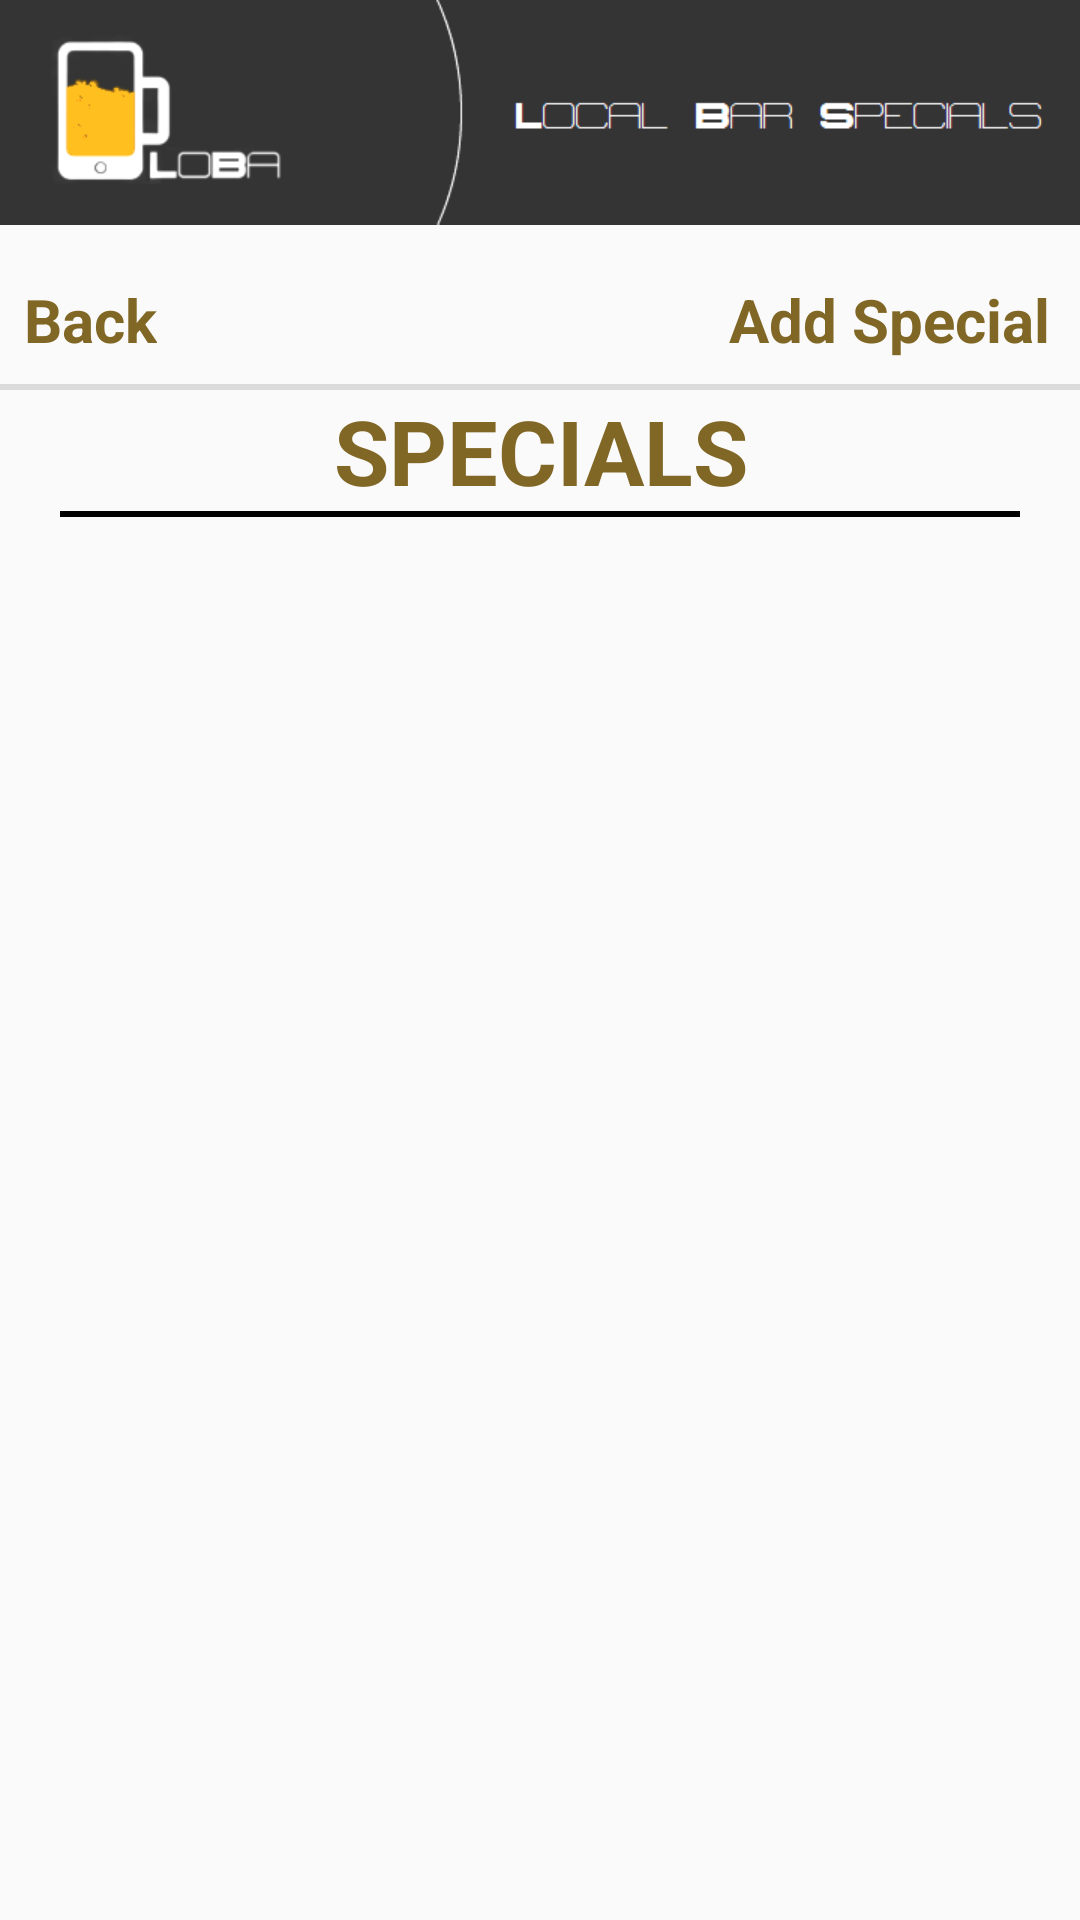

Layout XML and referenced resources for this Android screen:
<!-- AndroidManifest.xml: application theme AppTheme -->
<!-- res/layout/activity_single_bar_details.xml -->
<LinearLayout xmlns:android="http://schemas.android.com/apk/res/android"
              android:layout_width="match_parent"
              android:layout_height="match_parent"
              android:orientation="vertical"
              android:background="@drawable/lobabackground">

    <ImageView
        android:src="@drawable/lobaheader"
        android:layout_width="match_parent"
        android:layout_height="150dp"
        android:layout_marginTop="-38dp"
        android:layout_marginBottom="-20dp"/>

    <LinearLayout
        android:layout_width="match_parent"
        android:layout_height="match_parent"
        android:orientation="vertical">

        <LinearLayout
            android:layout_width="match_parent"
            android:layout_height="wrap_content"
            android:orientation="horizontal"
            style="?android:listSeparatorTextViewStyle"
            android:layout_marginTop="-10dp"
            android:padding="10dp">

            <LinearLayout
                android:layout_width="wrap_content"
                android:layout_height="wrap_content"
                android:orientation="horizontal"
                android:layout_weight="1">

                <TextView
                    android:id="@+id/back_button"
                    android:layout_width="wrap_content"
                    android:layout_height="wrap_content"
                    android:text="@string/go_back_title"
                    android:textSize="20dp"
                    android:textStyle="bold"
                    android:textColor="@color/single_bar_text_color"/>
            </LinearLayout>

            <LinearLayout
                android:layout_width="wrap_content"
                android:layout_height="wrap_content"
                android:orientation="horizontal"
                android:layout_weight="1"
                android:gravity="right">

                <TextView
                    android:id="@+id/add_bar_special"
                    android:layout_width="wrap_content"
                    android:layout_height="wrap_content"
                    android:text="@string/add_bar_special_title"
                    android:textSize="20dp"
                    android:textStyle="bold"
                    android:textColor="@color/single_bar_text_color"/>
            </LinearLayout>
        </LinearLayout>

        <FrameLayout
            android:id="@+id/single_bar_details_top_fragment_container"
            android:layout_width="match_parent"
            android:layout_height="wrap_content">

        </FrameLayout>

        <TextView
            android:layout_width="match_parent"
            android:layout_height="wrap_content"
            android:text="@string/specials_title"
            android:gravity="center"
            android:textSize="30dp"
            android:textStyle="bold"
            android:textColor="@color/single_bar_text_color"/>

        <View
            android:layout_width="match_parent"
            android:layout_height="2dp"
            android:background="@android:color/black"
            android:layout_marginRight="20dp"
            android:layout_marginLeft="20dp"/>

        <android.support.v4.view.ViewPager
            xmlns:android="http://schemas.android.com/apk/res/android"
            android:id="@+id/activity_bar_special_pager_view_pager"
            android:layout_width="match_parent"
            android:layout_height="match_parent">

        </android.support.v4.view.ViewPager>
    </LinearLayout>
</LinearLayout>
<!-- resources referenced by this layout -->
<resources>
  <color name="single_bar_text_color">#816725</color>
  <!-- drawable lobaheader: png bitmap (drawable, 7156 bytes) -->
  <string name="add_bar_special_title">Add Special</string>
  <string name="go_back_title">Back</string>
  <string name="specials_title">SPECIALS</string>
  <style name="AppTheme" parent="Theme.AppCompat.Light.NoActionBar">
          <item name="android:colorPrimaryDark">@color/color_primary_dark</item>
      </style>
  <color name="color_primary_dark">#000000</color>
</resources>
